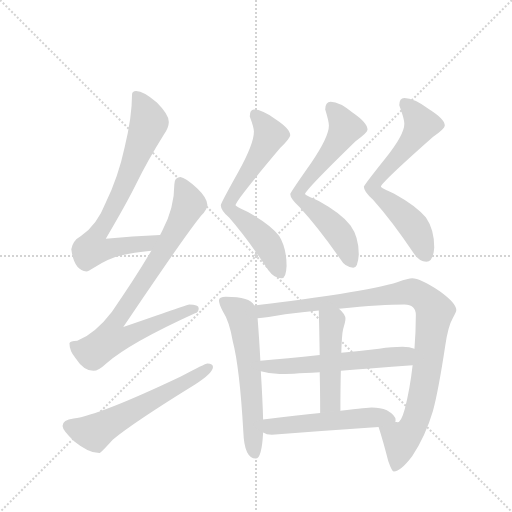
t = 0.00 s
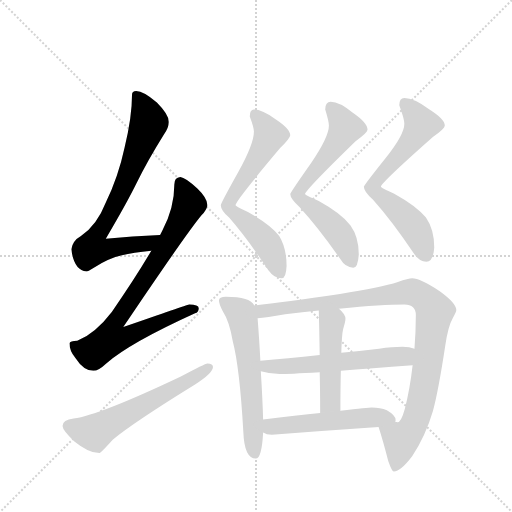
t = 1.85 s
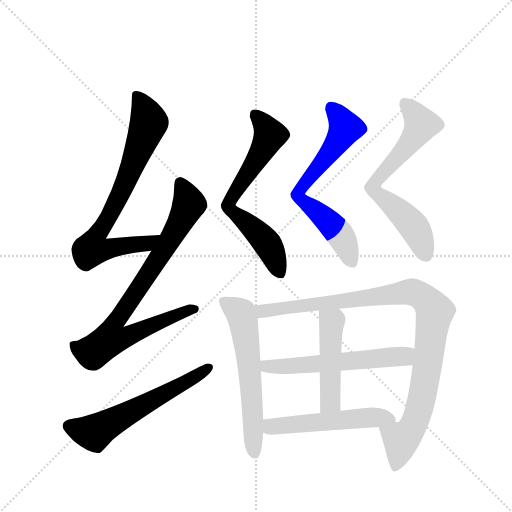
t = 3.69 s
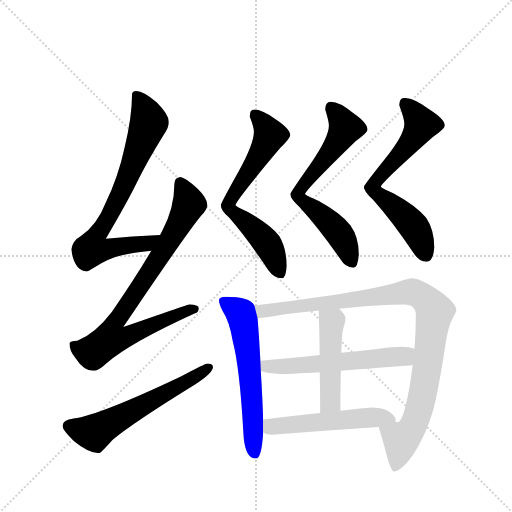
t = 5.53 s
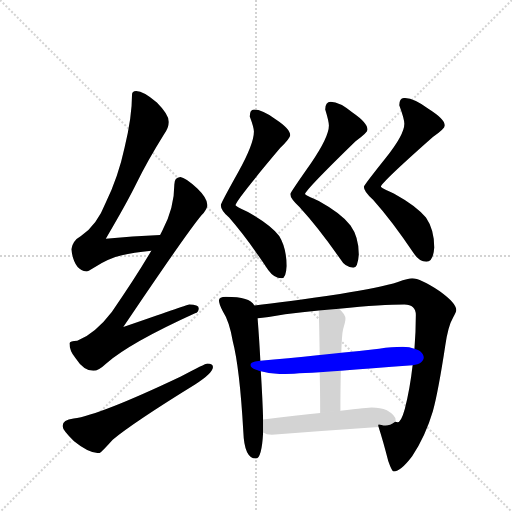
t = 7.38 s
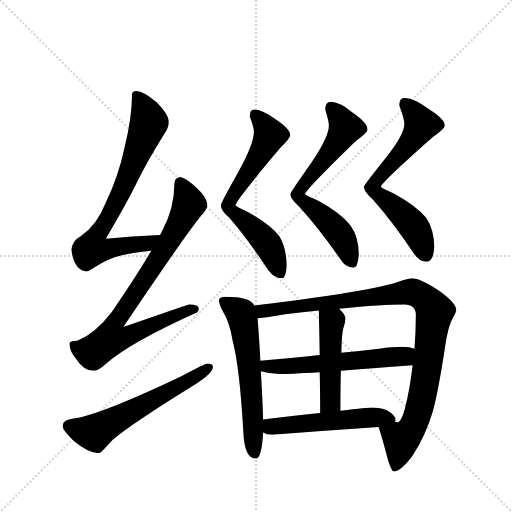
t = 9.22 s

The animated SVG that drew these frames (rendered in a browser with its animation timeline set to each time). Animation: 11 CSS @keyframes rules; one cycle of 9.22 s.

<svg version="1.1" viewBox="0 0 1024 1024" xmlns="http://www.w3.org/2000/svg">
  <g stroke="lightgray" stroke-dasharray="1,1" stroke-width="1" transform="scale(4, 4)">
    <line x1="0" y1="0" x2="256" y2="256"></line>
    <line x1="256" y1="0" x2="0" y2="256"></line>
    <line x1="128" y1="0" x2="128" y2="256"></line>
    <line x1="0" y1="128" x2="256" y2="128"></line>
  </g>
  <g transform="scale(0.92, -0.92) translate(60, -900)">
    <style type="text/css">
      
        @keyframes keyframes0 {
          from {
            stroke: blue;
            stroke-dashoffset: 767;
            stroke-width: 128;
          }
          71% {
            animation-timing-function: step-end;
            stroke: blue;
            stroke-dashoffset: 0;
            stroke-width: 128;
          }
          to {
            stroke: black;
            stroke-width: 1024;
          }
        }
        #make-me-a-hanzi-animation-0 {
          animation: keyframes0 0.8741861979166666s both;
          animation-delay: 0s;
          animation-timing-function: linear;
        }
      
        @keyframes keyframes1 {
          from {
            stroke: blue;
            stroke-dashoffset: 839;
            stroke-width: 128;
          }
          73% {
            animation-timing-function: step-end;
            stroke: blue;
            stroke-dashoffset: 0;
            stroke-width: 128;
          }
          to {
            stroke: black;
            stroke-width: 1024;
          }
        }
        #make-me-a-hanzi-animation-1 {
          animation: keyframes1 0.9327799479166666s both;
          animation-delay: 0.8741861979166666s;
          animation-timing-function: linear;
        }
      
        @keyframes keyframes2 {
          from {
            stroke: blue;
            stroke-dashoffset: 601;
            stroke-width: 128;
          }
          66% {
            animation-timing-function: step-end;
            stroke: blue;
            stroke-dashoffset: 0;
            stroke-width: 128;
          }
          to {
            stroke: black;
            stroke-width: 1024;
          }
        }
        #make-me-a-hanzi-animation-2 {
          animation: keyframes2 0.7390950520833334s both;
          animation-delay: 1.8069661458333333s;
          animation-timing-function: linear;
        }
      
        @keyframes keyframes3 {
          from {
            stroke: blue;
            stroke-dashoffset: 679;
            stroke-width: 128;
          }
          69% {
            animation-timing-function: step-end;
            stroke: blue;
            stroke-dashoffset: 0;
            stroke-width: 128;
          }
          to {
            stroke: black;
            stroke-width: 1024;
          }
        }
        #make-me-a-hanzi-animation-3 {
          animation: keyframes3 0.8025716145833334s both;
          animation-delay: 2.5460611979166665s;
          animation-timing-function: linear;
        }
      
        @keyframes keyframes4 {
          from {
            stroke: blue;
            stroke-dashoffset: 681;
            stroke-width: 128;
          }
          69% {
            animation-timing-function: step-end;
            stroke: blue;
            stroke-dashoffset: 0;
            stroke-width: 128;
          }
          to {
            stroke: black;
            stroke-width: 1024;
          }
        }
        #make-me-a-hanzi-animation-4 {
          animation: keyframes4 0.80419921875s both;
          animation-delay: 3.3486328125s;
          animation-timing-function: linear;
        }
      
        @keyframes keyframes5 {
          from {
            stroke: blue;
            stroke-dashoffset: 678;
            stroke-width: 128;
          }
          69% {
            animation-timing-function: step-end;
            stroke: blue;
            stroke-dashoffset: 0;
            stroke-width: 128;
          }
          to {
            stroke: black;
            stroke-width: 1024;
          }
        }
        #make-me-a-hanzi-animation-5 {
          animation: keyframes5 0.8017578125s both;
          animation-delay: 4.15283203125s;
          animation-timing-function: linear;
        }
      
        @keyframes keyframes6 {
          from {
            stroke: blue;
            stroke-dashoffset: 607;
            stroke-width: 128;
          }
          66% {
            animation-timing-function: step-end;
            stroke: blue;
            stroke-dashoffset: 0;
            stroke-width: 128;
          }
          to {
            stroke: black;
            stroke-width: 1024;
          }
        }
        #make-me-a-hanzi-animation-6 {
          animation: keyframes6 0.7439778645833334s both;
          animation-delay: 4.95458984375s;
          animation-timing-function: linear;
        }
      
        @keyframes keyframes7 {
          from {
            stroke: blue;
            stroke-dashoffset: 1019;
            stroke-width: 128;
          }
          77% {
            animation-timing-function: step-end;
            stroke: blue;
            stroke-dashoffset: 0;
            stroke-width: 128;
          }
          to {
            stroke: black;
            stroke-width: 1024;
          }
        }
        #make-me-a-hanzi-animation-7 {
          animation: keyframes7 1.0792643229166667s both;
          animation-delay: 5.698567708333333s;
          animation-timing-function: linear;
        }
      
        @keyframes keyframes8 {
          from {
            stroke: blue;
            stroke-dashoffset: 585;
            stroke-width: 128;
          }
          66% {
            animation-timing-function: step-end;
            stroke: blue;
            stroke-dashoffset: 0;
            stroke-width: 128;
          }
          to {
            stroke: black;
            stroke-width: 1024;
          }
        }
        #make-me-a-hanzi-animation-8 {
          animation: keyframes8 0.72607421875s both;
          animation-delay: 6.77783203125s;
          animation-timing-function: linear;
        }
      
        @keyframes keyframes9 {
          from {
            stroke: blue;
            stroke-dashoffset: 480;
            stroke-width: 128;
          }
          61% {
            animation-timing-function: step-end;
            stroke: blue;
            stroke-dashoffset: 0;
            stroke-width: 128;
          }
          to {
            stroke: black;
            stroke-width: 1024;
          }
        }
        #make-me-a-hanzi-animation-9 {
          animation: keyframes9 0.640625s both;
          animation-delay: 7.50390625s;
          animation-timing-function: linear;
        }
      
        @keyframes keyframes10 {
          from {
            stroke: blue;
            stroke-dashoffset: 531;
            stroke-width: 128;
          }
          63% {
            animation-timing-function: step-end;
            stroke: blue;
            stroke-dashoffset: 0;
            stroke-width: 128;
          }
          to {
            stroke: black;
            stroke-width: 1024;
          }
        }
        #make-me-a-hanzi-animation-10 {
          animation: keyframes10 0.68212890625s both;
          animation-delay: 8.14453125s;
          animation-timing-function: linear;
        }
      
    </style>
    
      <path d="M 288 389 Q 227 386 170 381 Q 216 459 237 502 Q 261 551 296 607 Q 307 623 307 635 Q 307 651 281 677 Q 252 702 236 702 Q 227 702 227 694 Q 227 646 211 580 Q 197 515 170 460 Q 151 411 116 387 Q 98 377 95 358 Q 101 312 128 310 Q 132 310 144 318 Q 177 339 205 345 Q 229 351 269 355 C 299 358 318 391 288 389 Z" fill="lightgray"></path>
    
      <path d="M 332 515 Q 319 514 319 499 Q 319 448 293 399 Q 291 395 288 389 L 269 355 Q 233 294 183 222 Q 148 176 108 159 Q 92 158 91 154 Q 91 137 104 122 Q 122 94 143 94 Q 154 94 171 110 Q 223 155 364 219 Q 372 221 372 230 Q 372 238 351 238 Q 344 236 208 189 Q 344 391 378 432 Q 389 443 391 454 Q 390 470 369 490 Q 343 514 332 515 Z" fill="lightgray"></path>
    
      <path d="M 391 110 Q 386 110 332 81 Q 157 -2 100 -10 Q 76 -13 76 -26 Q 76 -35 101 -59 Q 133 -85 156 -85 Q 159 -85 185 -56 Q 231 -18 364 64 Q 403 89 403 102 Q 403 110 391 110 Z" fill="lightgray"></path>
    
      <path d="M 492 662 Q 483 662 483 647 Q 492 623 492 614 Q 492 587 458 526 Q 420 458 420 454 Q 420 443 438 427 Q 478 381 523 313 Q 536 295 552 295 Q 562 295 563 322 Q 563 361 547 387 Q 527 412 479 439 Q 452 452 452 454 Q 452 463 549 578 Q 571 600 571 606 Q 571 620 539 641 Q 510 662 492 662 Z" fill="lightgray"></path>
    
      <path d="M 659 679 Q 647 679 647 662 Q 655 636 655 627 Q 655 602 616 545 Q 571 481 571 478 Q 571 468 591 450 Q 633 404 679 338 Q 691 318 708 318 Q 718 318 720 347 Q 720 385 702 410 Q 682 436 633 463 Q 603 476 603 478 Q 603 486 713 593 Q 739 612 739 618 Q 739 633 707 655 Q 678 679 659 679 Z" fill="lightgray"></path>
    
      <path d="M 819 687 Q 808 687 808 671 Q 819 641 819 631 Q 819 607 778 556 Q 731 497 731 494 Q 731 483 751 466 Q 793 419 839 350 Q 851 331 867 331 Q 882 331 884 362 Q 884 401 866 427 Q 846 452 797 479 Q 768 492 768 494 Q 768 502 881 602 Q 907 620 907 627 Q 907 641 872 663 Q 840 687 819 687 Z" fill="lightgray"></path>
    
      <path d="M 431 255 Q 416 255 416 247 Q 416 240 424 224 Q 439 201 446 158 Q 461 101 469 -39 Q 471 -96 496 -97 Q 509 -97 512 -40 L 512 -12 Q 511 28 507 93 L 506 116 Q 504 156 500 208 L 493 236 Q 487 246 473 250 Q 458 255 431 255 Z" fill="lightgray"></path>
    
      <path d="M 763 -28 Q 773 -59 784 -102 Q 792 -125 796 -125 Q 811 -125 836 -92 Q 865 -48 881 6 Q 893 50 908 149 Q 914 191 925 210 Q 932 222 932 226 Q 932 241 896 267 Q 853 295 836 295 Q 828 295 805 287 Q 768 275 679 261 Q 558 243 493 236 C 463 233 470 204 500 208 Q 518 210 560 217 Q 598 221 633 225 L 677 229 Q 772 238 819 238 Q 844 238 844 215 Q 844 179 841 142 L 837 106 Q 831 53 820 11 Q 812 -18 804 -18 Q 803 -18 799 -17 C 776 -36 758 -13 763 -28 Z" fill="lightgray"></path>
    
      <path d="M 507 93 Q 528 87 548 87 Q 566 87 635 91 L 681 94 Q 743 99 837 106 C 867 108 870 134 841 142 Q 831 146 815 146 Q 793 146 764 142 Q 722 137 682 133 L 635 128 Q 563 120 506 116 C 476 114 478 100 507 93 Z" fill="lightgray"></path>
    
      <path d="M 635 91 Q 636 52 636 2 C 636 -28 680 -23 680 7 Q 680 57 681 94 L 682 133 Q 683 173 686 185 Q 691 201 691 207 Q 691 217 677 229 C 655 250 632 255 633 225 Q 634 190 635 128 L 635 91 Z" fill="lightgray"></path>
    
      <path d="M 512 -40 Q 519 -45 531 -45 Q 644 -36 763 -28 C 793 -26 799 -26 799 -17 Q 800 -16 800 -13 Q 800 -3 781 8 Q 767 14 748 14 Q 742 14 680 7 L 636 2 Q 586 -3 512 -12 C 482 -16 485 -28 512 -40 Z" fill="lightgray"></path>
    
    
      <clipPath id="make-me-a-hanzi-clip-0">
        <path d="M 288 389 Q 227 386 170 381 Q 216 459 237 502 Q 261 551 296 607 Q 307 623 307 635 Q 307 651 281 677 Q 252 702 236 702 Q 227 702 227 694 Q 227 646 211 580 Q 197 515 170 460 Q 151 411 116 387 Q 98 377 95 358 Q 101 312 128 310 Q 132 310 144 318 Q 177 339 205 345 Q 229 351 269 355 C 299 358 318 391 288 389 Z"></path>
      </clipPath>
      <path clip-path="url(#make-me-a-hanzi-clip-0)" d="M 238 690 L 264 634 L 210 496 L 148 385 L 140 359 L 166 357 L 258 370 L 281 386" fill="none" id="make-me-a-hanzi-animation-0" stroke-dasharray="639 1278" stroke-linecap="round"></path>
    
      <clipPath id="make-me-a-hanzi-clip-1">
        <path d="M 332 515 Q 319 514 319 499 Q 319 448 293 399 Q 291 395 288 389 L 269 355 Q 233 294 183 222 Q 148 176 108 159 Q 92 158 91 154 Q 91 137 104 122 Q 122 94 143 94 Q 154 94 171 110 Q 223 155 364 219 Q 372 221 372 230 Q 372 238 351 238 Q 344 236 208 189 Q 344 391 378 432 Q 389 443 391 454 Q 390 470 369 490 Q 343 514 332 515 Z"></path>
      </clipPath>
      <path clip-path="url(#make-me-a-hanzi-clip-1)" d="M 332 502 L 350 461 L 346 445 L 273 319 L 193 204 L 180 169 L 183 163 L 214 167 L 363 228" fill="none" id="make-me-a-hanzi-animation-1" stroke-dasharray="711 1422" stroke-linecap="round"></path>
    
      <clipPath id="make-me-a-hanzi-clip-2">
        <path d="M 391 110 Q 386 110 332 81 Q 157 -2 100 -10 Q 76 -13 76 -26 Q 76 -35 101 -59 Q 133 -85 156 -85 Q 159 -85 185 -56 Q 231 -18 364 64 Q 403 89 403 102 Q 403 110 391 110 Z"></path>
      </clipPath>
      <path clip-path="url(#make-me-a-hanzi-clip-2)" d="M 88 -26 L 128 -39 L 150 -38 L 394 101" fill="none" id="make-me-a-hanzi-animation-2" stroke-dasharray="473 946" stroke-linecap="round"></path>
    
      <clipPath id="make-me-a-hanzi-clip-3">
        <path d="M 492 662 Q 483 662 483 647 Q 492 623 492 614 Q 492 587 458 526 Q 420 458 420 454 Q 420 443 438 427 Q 478 381 523 313 Q 536 295 552 295 Q 562 295 563 322 Q 563 361 547 387 Q 527 412 479 439 Q 452 452 452 454 Q 452 463 549 578 Q 571 600 571 606 Q 571 620 539 641 Q 510 662 492 662 Z"></path>
      </clipPath>
      <path clip-path="url(#make-me-a-hanzi-clip-3)" d="M 494 651 L 527 606 L 436 454 L 521 371 L 549 306" fill="none" id="make-me-a-hanzi-animation-3" stroke-dasharray="551 1102" stroke-linecap="round"></path>
    
      <clipPath id="make-me-a-hanzi-clip-4">
        <path d="M 659 679 Q 647 679 647 662 Q 655 636 655 627 Q 655 602 616 545 Q 571 481 571 478 Q 571 468 591 450 Q 633 404 679 338 Q 691 318 708 318 Q 718 318 720 347 Q 720 385 702 410 Q 682 436 633 463 Q 603 476 603 478 Q 603 486 713 593 Q 739 612 739 618 Q 739 633 707 655 Q 678 679 659 679 Z"></path>
      </clipPath>
      <path clip-path="url(#make-me-a-hanzi-clip-4)" d="M 660 666 L 691 622 L 667 579 L 597 496 L 588 474 L 680 389 L 705 330" fill="none" id="make-me-a-hanzi-animation-4" stroke-dasharray="553 1106" stroke-linecap="round"></path>
    
      <clipPath id="make-me-a-hanzi-clip-5">
        <path d="M 819 687 Q 808 687 808 671 Q 819 641 819 631 Q 819 607 778 556 Q 731 497 731 494 Q 731 483 751 466 Q 793 419 839 350 Q 851 331 867 331 Q 882 331 884 362 Q 884 401 866 427 Q 846 452 797 479 Q 768 492 768 494 Q 768 502 881 602 Q 907 620 907 627 Q 907 641 872 663 Q 840 687 819 687 Z"></path>
      </clipPath>
      <path clip-path="url(#make-me-a-hanzi-clip-5)" d="M 820 675 L 856 629 L 834 592 L 781 537 L 750 491 L 838 410 L 866 347" fill="none" id="make-me-a-hanzi-animation-5" stroke-dasharray="550 1100" stroke-linecap="round"></path>
    
      <clipPath id="make-me-a-hanzi-clip-6">
        <path d="M 431 255 Q 416 255 416 247 Q 416 240 424 224 Q 439 201 446 158 Q 461 101 469 -39 Q 471 -96 496 -97 Q 509 -97 512 -40 L 512 -12 Q 511 28 507 93 L 506 116 Q 504 156 500 208 L 493 236 Q 487 246 473 250 Q 458 255 431 255 Z"></path>
      </clipPath>
      <path clip-path="url(#make-me-a-hanzi-clip-6)" d="M 427 244 L 464 218 L 470 197 L 484 83 L 494 -86" fill="none" id="make-me-a-hanzi-animation-6" stroke-dasharray="479 958" stroke-linecap="round"></path>
    
      <clipPath id="make-me-a-hanzi-clip-7">
        <path d="M 763 -28 Q 773 -59 784 -102 Q 792 -125 796 -125 Q 811 -125 836 -92 Q 865 -48 881 6 Q 893 50 908 149 Q 914 191 925 210 Q 932 222 932 226 Q 932 241 896 267 Q 853 295 836 295 Q 828 295 805 287 Q 768 275 679 261 Q 558 243 493 236 C 463 233 470 204 500 208 Q 518 210 560 217 Q 598 221 633 225 L 677 229 Q 772 238 819 238 Q 844 238 844 215 Q 844 179 841 142 L 837 106 Q 831 53 820 11 Q 812 -18 804 -18 Q 803 -18 799 -17 C 776 -36 758 -13 763 -28 Z"></path>
      </clipPath>
      <path clip-path="url(#make-me-a-hanzi-clip-7)" d="M 499 230 L 530 225 L 820 265 L 847 261 L 871 244 L 885 222 L 860 50 L 841 -20 L 812 -56 L 798 -118" fill="none" id="make-me-a-hanzi-animation-7" stroke-dasharray="891 1782" stroke-linecap="round"></path>
    
      <clipPath id="make-me-a-hanzi-clip-8">
        <path d="M 507 93 Q 528 87 548 87 Q 566 87 635 91 L 681 94 Q 743 99 837 106 C 867 108 870 134 841 142 Q 831 146 815 146 Q 793 146 764 142 Q 722 137 682 133 L 635 128 Q 563 120 506 116 C 476 114 478 100 507 93 Z"></path>
      </clipPath>
      <path clip-path="url(#make-me-a-hanzi-clip-8)" d="M 513 111 L 520 103 L 623 107 L 819 125 L 833 137" fill="none" id="make-me-a-hanzi-animation-8" stroke-dasharray="457 914" stroke-linecap="round"></path>
    
      <clipPath id="make-me-a-hanzi-clip-9">
        <path d="M 635 91 Q 636 52 636 2 C 636 -28 680 -23 680 7 Q 680 57 681 94 L 682 133 Q 683 173 686 185 Q 691 201 691 207 Q 691 217 677 229 C 655 250 632 255 633 225 Q 634 190 635 128 L 635 91 Z"></path>
      </clipPath>
      <path clip-path="url(#make-me-a-hanzi-clip-9)" d="M 641 220 L 661 197 L 659 31 L 642 10" fill="none" id="make-me-a-hanzi-animation-9" stroke-dasharray="352 704" stroke-linecap="round"></path>
    
      <clipPath id="make-me-a-hanzi-clip-10">
        <path d="M 512 -40 Q 519 -45 531 -45 Q 644 -36 763 -28 C 793 -26 799 -26 799 -17 Q 800 -16 800 -13 Q 800 -3 781 8 Q 767 14 748 14 Q 742 14 680 7 L 636 2 Q 586 -3 512 -12 C 482 -16 485 -28 512 -40 Z"></path>
      </clipPath>
      <path clip-path="url(#make-me-a-hanzi-clip-10)" d="M 520 -33 L 530 -27 L 714 -9 L 781 -7 L 791 -13" fill="none" id="make-me-a-hanzi-animation-10" stroke-dasharray="403 806" stroke-linecap="round"></path>
    
  </g>
</svg>
